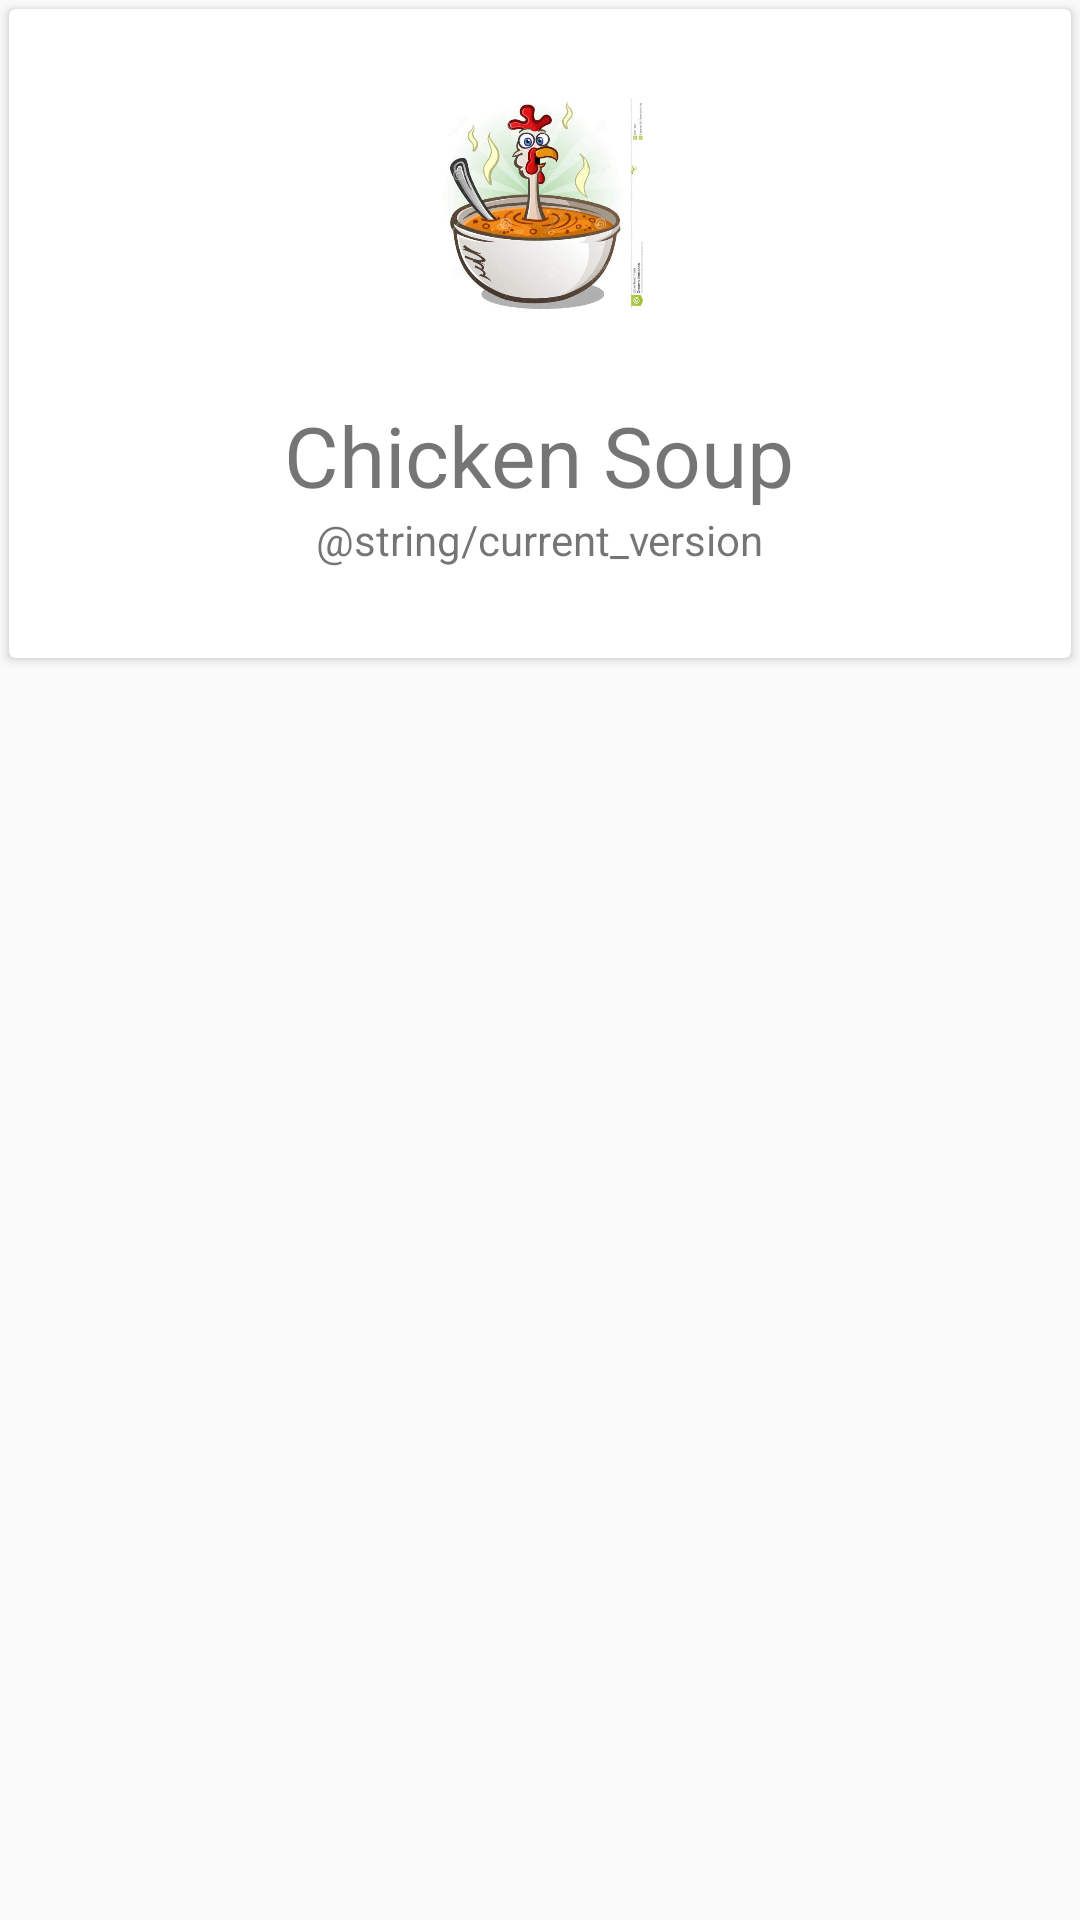

Layout XML and referenced resources for this Android screen:
<!-- AndroidManifest.xml: application theme Base.AppTheme -->
<!-- res/layout/about.xml -->
<?xml version="1.0" encoding="utf-8"?>
<LinearLayout xmlns:android="http://schemas.android.com/apk/res/android"
    android:orientation="vertical" android:layout_width="match_parent"
    android:layout_height="match_parent">

    <android.support.v7.widget.CardView
        android:layout_width="match_parent"
        android:layout_height="wrap_content"
        android:layout_margin="3dp">
        <RelativeLayout
            android:layout_width="match_parent"
            android:layout_height="wrap_content">

            <View
                android:id="@+id/icon"
                android:layout_width="70dp"
                android:layout_height="70dp"
                android:background="@drawable/icon"
                android:layout_centerHorizontal="true"
                android:layout_margin="30dp"/>

            <TextView
                android:id="@+id/app_name"
                android:layout_width="wrap_content"
                android:layout_height="wrap_content"
                android:text="@string/app_name"
                android:layout_below="@id/icon"
                android:layout_centerHorizontal="true"
                android:textSize="28sp"/>

            <LinearLayout
                android:layout_below="@id/app_name"
                android:layout_width="wrap_content"
                android:layout_height="wrap_content"
                android:layout_centerHorizontal="true"
                android:layout_marginBottom="30dp">

                <TextView
                    android:layout_width="wrap_content"
                    android:layout_height="wrap_content"
                    android:text="@string/current_version"/>

                <TextView
                    android:id="@+id/version_name"
                    android:layout_width="wrap_content"
                    android:layout_height="wrap_content" />
            </LinearLayout>


        </RelativeLayout>
    </android.support.v7.widget.CardView>
</LinearLayout>
<!-- resources referenced by this layout -->
<resources>
  <!-- drawable icon: jpg bitmap (drawable, 32434 bytes) -->
  <string name="app_name">Chicken Soup</string>
  <style name="Base.AppTheme" parent="Theme.AppCompat.Light.NoActionBar">
          
          <item name="colorPrimary">@color/colorPrimary</item>
          <item name="colorPrimaryDark">@color/colorPrimaryDark</item>
          <item name="colorAccent">@color/colorAccent</item>
      </style>
  <color name="colorPrimary">#3F51B5</color>
  <color name="colorPrimaryDark">#303F9F</color>
  <color name="colorAccent">#FF4081</color>
</resources>
